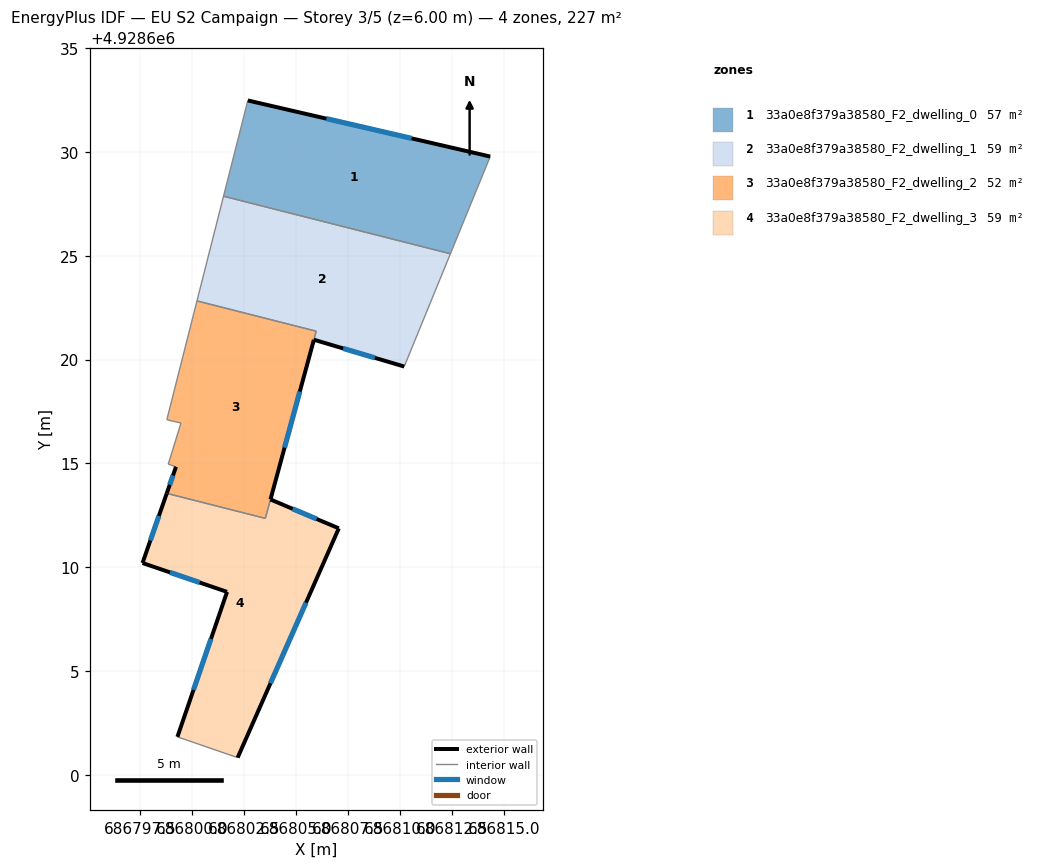
=== STOREY PLAN SPEC (per zone: floor XY polygon, exterior-wall plan segments, windows/doors) ===
zone 1: 33a0e8f379a38580_F2_dwelling_0  (56.7 m²)
  floor: (686814.34, 4928629.77) (686812.42, 4928625.09) (686801.50, 4928627.86) (686802.67, 4928632.47)
  exterior wall: (686814.34, 4928629.77) – (686802.67, 4928632.47)  [12.0 m]
    window: (686810.55, 4928630.65) – (686806.45, 4928631.60)  [4.4 m²]
  interior walls: 3
zone 2: 33a0e8f379a38580_F2_dwelling_1  (59.1 m²)
  floor: (686812.42, 4928625.09) (686810.20, 4928619.66) (686805.85, 4928620.95) (686805.96, 4928621.36) (686800.22, 4928622.82) (686801.50, 4928627.86)
  exterior wall: (686805.85, 4928620.95) – (686810.20, 4928619.66)  [4.5 m]
    window: (686807.26, 4928620.53) – (686808.79, 4928620.08)  [1.7 m²]
  interior walls: 5
zone 3: 33a0e8f379a38580_F2_dwelling_2  (52.0 m²)
  floor: (686805.96, 4928621.36) (686805.85, 4928620.95) (686803.76, 4928613.26) (686803.51, 4928612.35) (686798.76, 4928613.56) (686799.21, 4928614.83) (686798.84, 4928614.96) (686799.45, 4928616.94) (686798.77, 4928617.10) (686800.22, 4928622.82)
  exterior wall: (686799.21, 4928614.83) – (686798.76, 4928613.56)  [1.4 m]
    window: (686799.06, 4928614.42) – (686798.91, 4928613.97)  [0.5 m²]
  exterior wall: (686803.76, 4928613.27) – (686805.85, 4928620.95)  [8.0 m]
    window: (686804.44, 4928615.76) – (686805.17, 4928618.46)  [3.0 m²]
  interior walls: 8
zone 4: 33a0e8f379a38580_F2_dwelling_3  (59.1 m²)
  floor: (686807.05, 4928611.87) (686802.18, 4928600.83) (686799.28, 4928601.83) (686801.67, 4928608.81) (686797.60, 4928610.20) (686798.76, 4928613.56) (686803.51, 4928612.35) (686803.76, 4928613.26)
  exterior wall: (686798.76, 4928613.56) – (686797.60, 4928610.20)  [3.5 m]
    window: (686798.39, 4928612.47) – (686797.98, 4928611.29)  [1.3 m²]
  exterior wall: (686807.05, 4928611.87) – (686803.76, 4928613.26)  [3.6 m]
    window: (686805.98, 4928612.32) – (686804.82, 4928612.81)  [1.3 m²]
  exterior wall: (686802.18, 4928600.83) – (686807.05, 4928611.87)  [12.1 m]
    window: (686803.76, 4928604.41) – (686805.47, 4928608.29)  [4.5 m²]
  exterior wall: (686801.67, 4928608.81) – (686799.28, 4928601.83)  [7.4 m]
    window: (686800.89, 4928606.55) – (686800.05, 4928604.10)  [2.7 m²]
  exterior wall: (686797.60, 4928610.20) – (686801.67, 4928608.81)  [4.3 m]
    window: (686798.92, 4928609.75) – (686800.35, 4928609.26)  [1.6 m²]
  interior walls: 3

=== DERIVED (storey summary) ===
Building: EU S2 Campaign
Storey: 3 of 5  (floor level z = 6.00 m)
Storey gross floor area: 226.8 m²
Zones on this storey: 4
  - 33a0e8f379a38580_F2_dwelling_0: floor 56.7 m²; exterior wall 12.0 m (35.9 m²); 1 window(s) 4.4 m²; WWR 12.4%
  - 33a0e8f379a38580_F2_dwelling_1: floor 59.1 m²; exterior wall 4.5 m (13.6 m²); 1 window(s) 1.7 m²; WWR 12.4%
  - 33a0e8f379a38580_F2_dwelling_2: floor 52.0 m²; exterior wall 9.3 m (27.9 m²); 2 window(s) 3.5 m²; WWR 12.4%
  - 33a0e8f379a38580_F2_dwelling_3: floor 59.1 m²; exterior wall 30.9 m (92.6 m²); 5 window(s) 11.5 m²; WWR 12.4%
Zone adjacency (shared interzone walls):
  - 33a0e8f379a38580_F2_dwelling_0 ↔ 33a0e8f379a38580_F2_dwelling_1
  - 33a0e8f379a38580_F2_dwelling_1 ↔ 33a0e8f379a38580_F2_dwelling_2
  - 33a0e8f379a38580_F2_dwelling_2 ↔ 33a0e8f379a38580_F2_dwelling_3